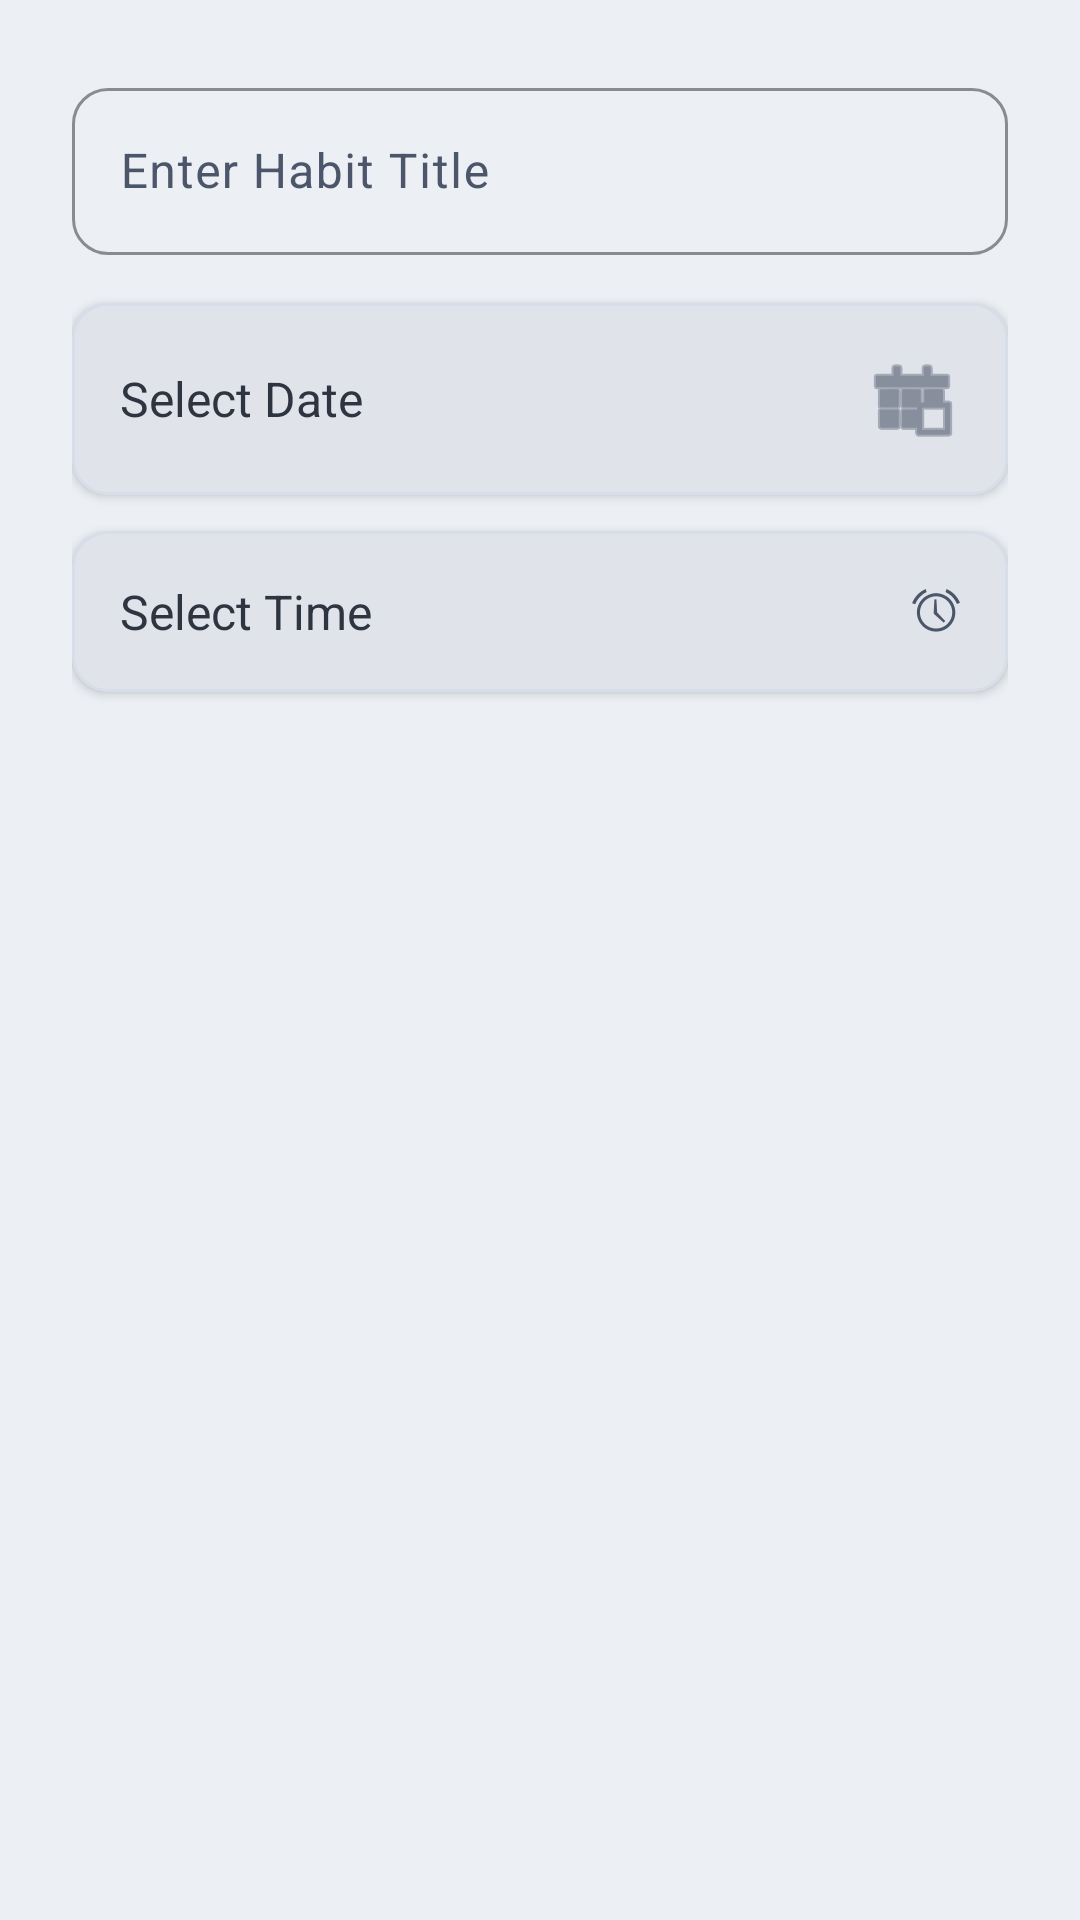

Produce the Android XML layout that renders to this screen, including the resource entries it uses.
<!-- AndroidManifest.xml: application theme Theme.HabitZen -->
<!-- res/layout/dialog_add_habit.xml -->
<LinearLayout xmlns:android="http://schemas.android.com/apk/res/android"
    xmlns:app="http://schemas.android.com/apk/res-auto"
    android:layout_width="match_parent"
    android:layout_height="wrap_content"
    android:orientation="vertical"
    android:padding="24dp"
    android:background="@drawable/modern_card_background">




    
    <com.google.android.material.textfield.TextInputLayout
        android:layout_width="match_parent"
        android:layout_height="wrap_content"
        android:layout_marginBottom="16dp"
        app:boxBackgroundMode="outline"
        app:boxCornerRadiusTopStart="12dp"
        app:boxCornerRadiusTopEnd="12dp"
        app:boxCornerRadiusBottomStart="12dp"
        app:boxCornerRadiusBottomEnd="12dp"
        app:boxStrokeColor="@color/primary_60"
        app:hintTextColor="@color/primary_60">

        <com.google.android.material.textfield.TextInputEditText
            android:id="@+id/new_habit_title_input"
            android:layout_width="match_parent"
            android:layout_height="wrap_content"
            android:hint="Enter Habit Title"
            android:inputType="textPersonName"
            android:textColor="@color/on_surface" />

    </com.google.android.material.textfield.TextInputLayout>

    
    <com.google.android.material.card.MaterialCardView
        android:layout_width="match_parent"
        android:layout_height="wrap_content"
        android:layout_marginBottom="12dp"
        app:cardCornerRadius="12dp"
        app:cardElevation="2dp"
        app:cardUseCompatPadding="false"
        app:cardBackgroundColor="@color/surface"
        app:strokeWidth="1dp"
        app:strokeColor="@color/surface_container">

        <TextView
            android:id="@+id/new_habit_date_picker_text"
            android:layout_width="match_parent"
            android:layout_height="wrap_content"
            android:text="Select Date"
            android:textSize="16sp"
            android:textColor="@color/on_surface"
            android:padding="16dp"
            android:drawableEnd="@android:drawable/ic_menu_today"
            android:drawableTint="@color/primary_60"
            android:clickable="true"
            android:focusable="true"
            android:gravity="center_vertical"
            android:background="?attr/selectableItemBackground" />

    </com.google.android.material.card.MaterialCardView>

    
    <com.google.android.material.card.MaterialCardView
        android:layout_width="match_parent"
        android:layout_height="wrap_content"
        android:layout_marginBottom="24dp"
        app:cardCornerRadius="12dp"
        app:cardElevation="2dp"
        app:cardUseCompatPadding="false"
        app:cardBackgroundColor="@color/surface"
        app:strokeWidth="1dp"
        app:strokeColor="@color/surface_container">

        <TextView
            android:id="@+id/new_habit_time_picker_text"
            android:layout_width="match_parent"
            android:layout_height="wrap_content"
            android:text="Select Time"
            android:textSize="16sp"
            android:textColor="@color/on_surface"
            android:padding="16dp"
            android:drawableEnd="@android:drawable/ic_lock_idle_alarm"
            android:drawableTint="@color/primary_60"
            android:clickable="true"
            android:focusable="true"
            android:gravity="center_vertical"
            android:background="?attr/selectableItemBackground" />

    </com.google.android.material.card.MaterialCardView>



</LinearLayout>
<!-- resources referenced by this layout -->
<resources>
  <color name="on_surface">#2E3440</color>
  <color name="primary_60">#4C566A</color>
  <color name="surface">#ECEFF4</color>
  <color name="surface_container">#D8DEE9</color>
  <style name="Theme.HabitZen" parent="Theme.Material3.DayNight.NoActionBar">
          
          <item name="colorPrimary">@color/primary_60</item>
          <item name="colorPrimaryVariant">@color/primaryDark_60</item>
          <item name="colorOnPrimary">@color/on_primary</item>
          
          
          <item name="colorSecondary">@color/secondary_30</item>
          <item name="colorSecondaryVariant">@color/secondaryDark_30</item>
          <item name="colorOnSecondary">@color/white</item>
          
          
          <item name="colorSurface">@color/surface</item>
          <item name="colorOnSurface">@color/on_surface</item>
          <item name="colorSurfaceVariant">@color/surface_variant</item>
          <item name="colorOnSurfaceVariant">@color/on_surface_variant</item>
          
          
          <item name="android:colorBackground">@color/background_primary</item>
          <item name="colorOnBackground">@color/on_surface</item>
          
          
          <item name="colorAccent">@color/accent_10</item>
          
          
          <item name="colorError">@color/error</item>
          <item name="colorOnError">@color/white</item>
  
          
          <item name="android:statusBarColor">@color/primaryDark_60</item>
          <item name="android:windowLightStatusBar">false</item>
          
          
          <item name="android:navigationBarColor">@color/surface</item>
          <item name="android:windowLightNavigationBar">true</item>
      </style>
  <color name="primaryDark_60">#2E3440</color>
  <color name="on_primary">#ECEFF4</color>
  <color name="secondary_30">#88C0D0</color>
  <color name="secondaryDark_30">#81A1C1</color>
  <color name="white">#FFFFFF</color>
  <color name="surface_variant">#E5E9F0</color>
  <color name="on_surface_variant">#4C566A</color>
  <color name="background_primary">#ECEFF4</color>
  <color name="accent_10">#A3BE8C</color>
  <color name="error">#BF616A</color>
</resources>
